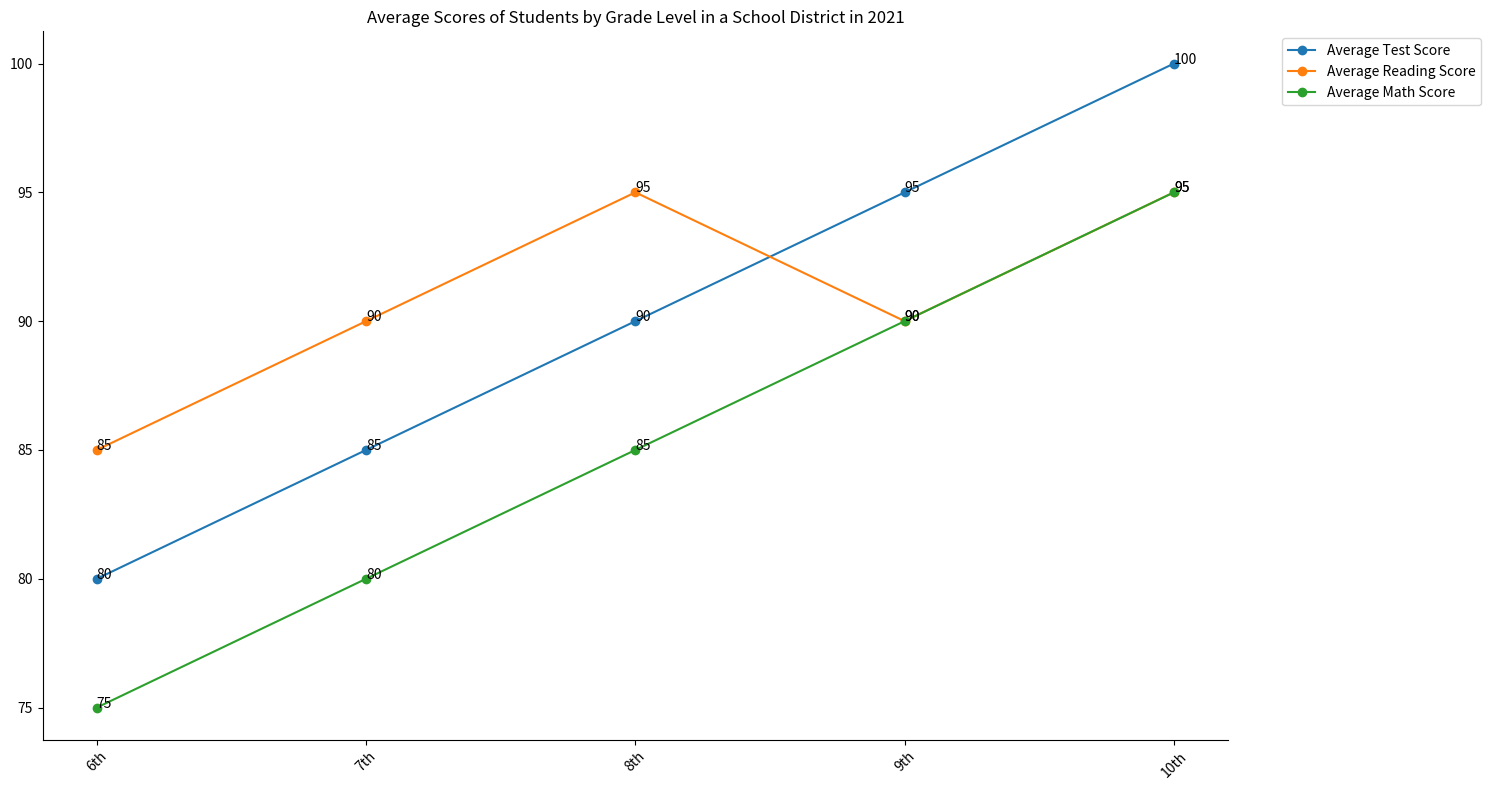

Here is the Python script that generated this plot: (Note: this script raises an exception after producing the figure.)

import matplotlib.pyplot as plt 
import matplotlib.ticker as ticker

plt.figure(figsize=(15,8))
ax = plt.subplot()
ax.spines['right'].set_visible(False)
ax.spines['top'].set_visible(False)

plt.plot(['6th','7th','8th','9th','10th'], [80,85,90,95,100], label='Average Test Score', marker='o')
plt.plot(['6th','7th','8th','9th','10th'], [85,90,95,90,95], label='Average Reading Score', marker='o')
plt.plot(['6th','7th','8th','9th','10th'], [75,80,85,90,95], label='Average Math Score', marker='o')

ax.xaxis.set_major_locator(ticker.MultipleLocator(1))
plt.xticks(rotation=45)
plt.title('Average Scores of Students by Grade Level in a School District in 2021')
plt.legend(bbox_to_anchor=(1.04,1), loc="upper left")
plt.tight_layout()

for i,j in zip(['6th','7th','8th','9th','10th'], [80,85,90,95,100]):
    ax.annotate(str(j),xy=(i,j))

for i,j in zip(['6th','7th','8th','9th','10th'], [85,90,95,90,95]):
    ax.annotate(str(j),xy=(i,j))

for i,j in zip(['6th','7th','8th','9th','10th'], [75,80,85,90,95]):
    ax.annotate(str(j),xy=(i,j))

plt.savefig('line chart/png/107.png')

plt.clf()
